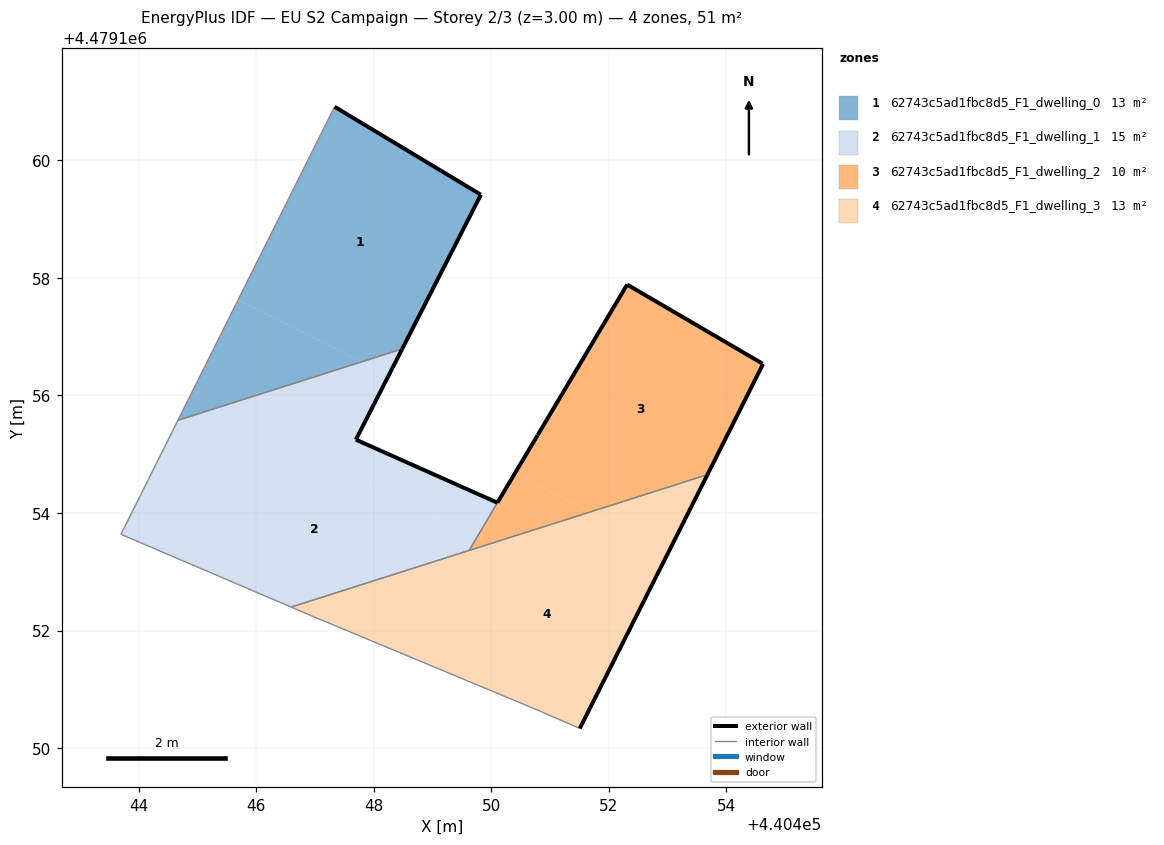
=== STOREY PLAN SPEC (per zone: floor XY polygon, exterior-wall plan segments, windows/doors) ===
zone 1: 62743c5ad1fbc8d5_F1_dwelling_0  (12.8 m²)
  floor: (440448.49, 4479156.79) (440449.83, 4479159.42) (440447.34, 4479160.91) (440445.69, 4479157.62) (440447.80, 4479156.57)
  floor: (440447.80, 4479156.57) (440445.69, 4479157.62) (440444.67, 4479155.58)
  exterior wall: (440449.83, 4479159.42) – (440448.49, 4479156.79)  [2.9 m]
  exterior wall: (440447.34, 4479160.91) – (440449.83, 4479159.42)  [2.9 m]
  interior walls: 2
zone 2: 62743c5ad1fbc8d5_F1_dwelling_1  (15.4 m²)
  floor: (440449.62, 4479153.36) (440449.74, 4479153.56) (440446.02, 4479155.42) (440444.88, 4479153.13) (440446.60, 4479152.40)
  floor: (440449.74, 4479153.56) (440450.19, 4479154.32) (440450.20, 4479154.33) (440450.11, 4479154.17) (440447.70, 4479155.25) (440448.26, 4479156.34) (440447.80, 4479156.57) (440444.67, 4479155.58) (440443.70, 4479153.64) (440444.88, 4479153.13) (440446.02, 4479155.42)
  floor: (440448.26, 4479156.34) (440448.49, 4479156.79) (440447.80, 4479156.57)
  exterior wall: (440448.49, 4479156.79) – (440447.70, 4479155.25)  [1.7 m]
  exterior wall: (440447.70, 4479155.25) – (440450.11, 4479154.17)  [2.6 m]
  exterior wall: (440450.11, 4479154.17) – (440450.79, 4479155.32)  [1.3 m]
  interior walls: 5
zone 3: 62743c5ad1fbc8d5_F1_dwelling_2  (10.2 m²)
  floor: (440453.68, 4479154.65) (440453.71, 4479154.71) (440454.62, 4479156.54) (440452.31, 4479157.89) (440450.40, 4479154.66) (440451.69, 4479154.02)
  floor: (440449.80, 4479153.53) (440450.17, 4479154.27) (440449.75, 4479153.56)
  floor: (440449.73, 4479153.40) (440449.80, 4479153.53) (440449.75, 4479153.56) (440449.63, 4479153.36)
  floor: (440451.69, 4479154.02) (440450.40, 4479154.66) (440450.17, 4479154.27) (440449.73, 4479153.40) (440449.63, 4479153.36)
  exterior wall: (440454.63, 4479156.54) – (440453.68, 4479154.65)  [2.1 m]
  exterior wall: (440450.79, 4479155.33) – (440452.31, 4479157.89)  [3.0 m]
  exterior wall: (440452.31, 4479157.89) – (440454.62, 4479156.54)  [2.7 m]
  interior walls: 2
zone 4: 62743c5ad1fbc8d5_F1_dwelling_3  (12.8 m²)
  floor: (440451.51, 4479150.33) (440453.03, 4479153.35) (440451.69, 4479154.02) (440449.73, 4479153.40) (440448.78, 4479151.49) (440450.78, 4479150.65)
  floor: (440453.03, 4479153.35) (440453.68, 4479154.65) (440451.69, 4479154.02)
  floor: (440448.78, 4479151.49) (440449.73, 4479153.40) (440446.60, 4479152.40) (440446.95, 4479152.25)
  exterior wall: (440453.68, 4479154.65) – (440451.51, 4479150.33)  [4.8 m]
  interior walls: 5

=== DERIVED (storey summary) ===
Building: EU S2 Campaign
Storey: 2 of 3  (floor level z = 3.00 m)
Storey gross floor area: 51.3 m²
Zones on this storey: 4
  - 62743c5ad1fbc8d5_F1_dwelling_0: floor 12.8 m²; exterior wall 5.9 m (17.6 m²); WWR 0.0%
  - 62743c5ad1fbc8d5_F1_dwelling_1: floor 15.4 m²; exterior wall 5.7 m (17.1 m²); WWR 0.0%
  - 62743c5ad1fbc8d5_F1_dwelling_2: floor 10.2 m²; exterior wall 7.8 m (23.3 m²); WWR 0.0%
  - 62743c5ad1fbc8d5_F1_dwelling_3: floor 12.8 m²; exterior wall 4.8 m (14.5 m²); WWR 0.0%
Zone adjacency (shared interzone walls):
  - 62743c5ad1fbc8d5_F1_dwelling_0 ↔ 62743c5ad1fbc8d5_F1_dwelling_1
  - 62743c5ad1fbc8d5_F1_dwelling_1 ↔ 62743c5ad1fbc8d5_F1_dwelling_2
  - 62743c5ad1fbc8d5_F1_dwelling_1 ↔ 62743c5ad1fbc8d5_F1_dwelling_3
  - 62743c5ad1fbc8d5_F1_dwelling_2 ↔ 62743c5ad1fbc8d5_F1_dwelling_3